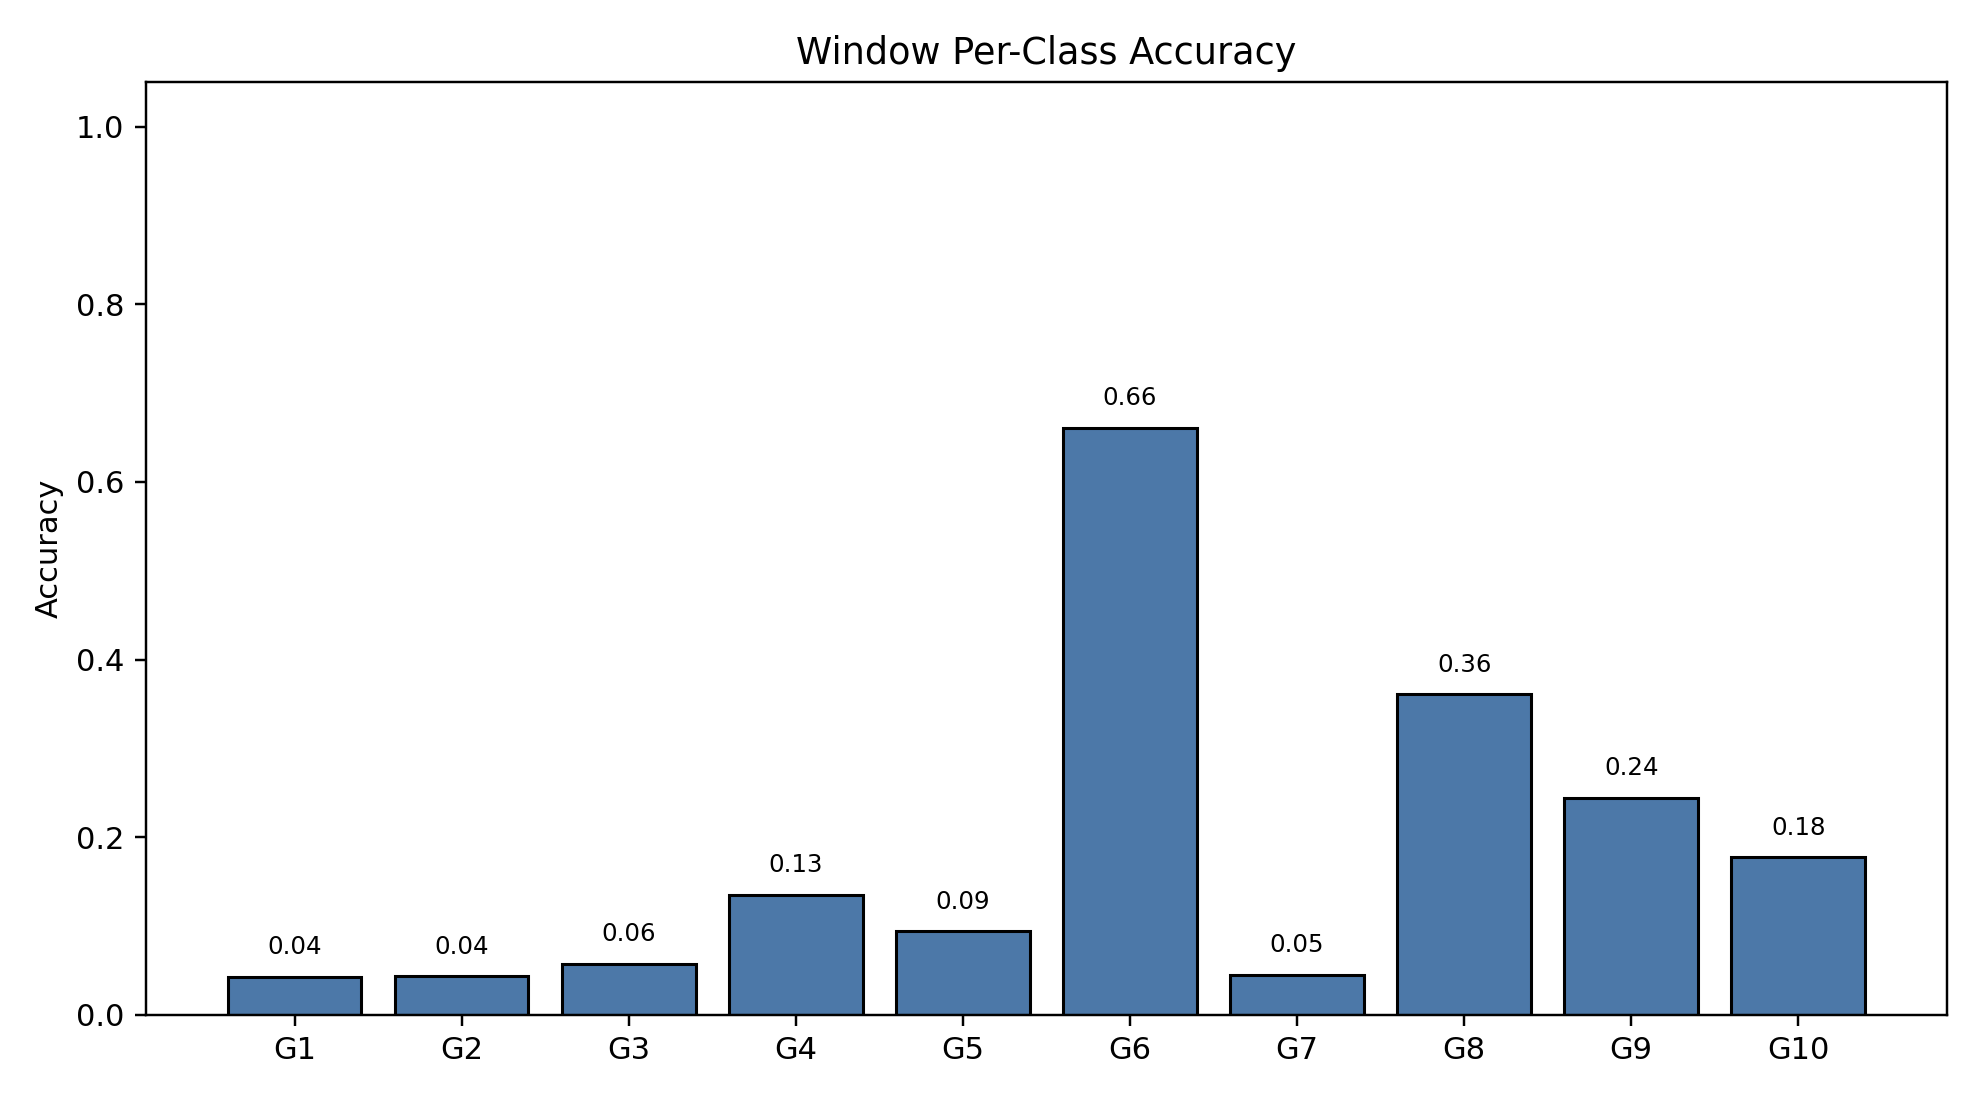

Values plotted in this chart, from the file beside it:
class_index, gesture_id, support, correct, accuracy
0, 1, 790, 34, 0.04304
1, 2, 693, 30, 0.04329
2, 3, 766, 44, 0.05744
3, 4, 743, 100, 0.1346
4, 5, 734, 69, 0.09401
5, 6, 763, 504, 0.6606
6, 7, 755, 34, 0.04503
7, 8, 707, 255, 0.3607
8, 9, 687, 168, 0.2445
9, 10, 683, 121, 0.1772
